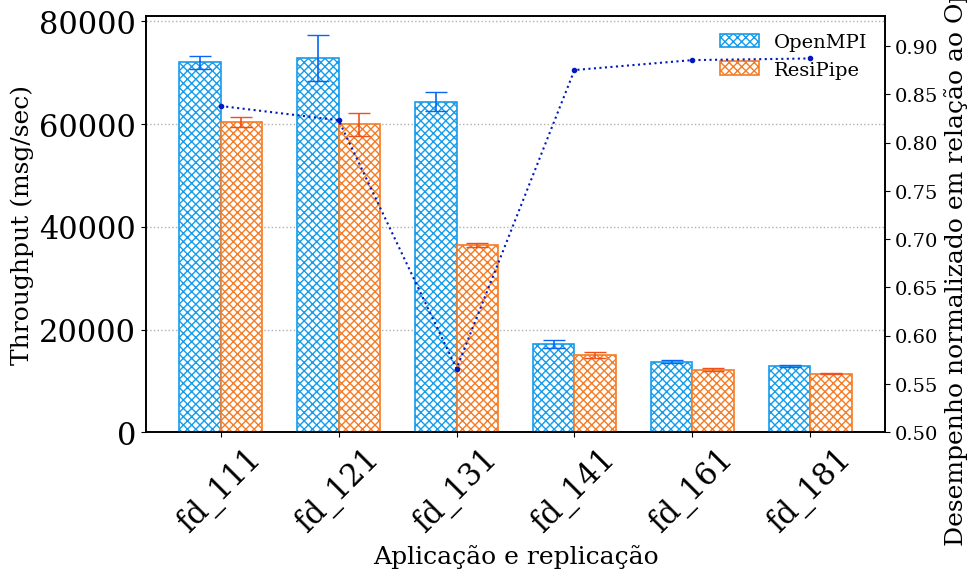

The script that saved this image:
import matplotlib.pyplot as plt
import numpy as np

plt.rcParams.update({
    "font.family": "serif",
    "font.size": 14,
    "axes.labelsize": 18,
    "xtick.labelsize": 14,
    "ytick.labelsize": 14,
    "legend.fontsize": 14,
    "axes.linewidth": 1.2
})

patterns = ['fd_111', 'fd_121', 'fd_131', 'fd_141', 'fd_161', 'fd_181']

openmpi_bruto = [
    [70980.35986764, 73462.93184659, 71691.12264383], #111
    [69842.81988230, 77914.70330006, 70678.16605777], #121
    [62389.99350396, 64754.73663544, 66037.12893854], #131
    [17564.08174091, 16224.08750323, 17567.67965614], #141
    [14011.61195927, 13792.07193251, 13408.48167730], #161
    [12659.07229250, 12914.33458727, 12976.59267487]  #181
]

resipipe_bruto = [
    [60339.49602433, 59409.70323743, 61366.42398335],
    [62156.52471175, 57750.91929601, 59906.06076081],
    [36687.10583374, 36560.08947162, 36070.26537484],
    [14866.87385418, 14459.67461128, 15621.44508131],
    [11823.09941761, 12300.86138758, 12370.51640773],
    [11459.25006403, 11335.15656275, 11407.22264512]
]

openmpi_mean = np.mean(openmpi_bruto, axis=1)
openmpi_std = np.std(openmpi_bruto, axis=1, ddof=1)

resipipe_mean = np.mean(resipipe_bruto, axis=1)
resipipe_std = np.std(resipipe_bruto, axis=1, ddof=1)

normalized = resipipe_mean / openmpi_mean

x = np.arange(len(patterns))
width = 0.35

fig, ax = plt.subplots(figsize=(10,6))

bars1 = ax.bar(
    x - width/2,
    openmpi_mean,         
    width,
    yerr=openmpi_std,  
    capsize=8,
    label='OpenMPI',
    facecolor='white',
    edgecolor='#159CEB',
    hatch='////\\\\\\\\',
    linewidth=1.2,
    error_kw=dict(ecolor='#0766F5', linewidth=1.2),
    zorder=3
    )

bars2 = ax.bar(
    x + width/2,
    resipipe_mean,
    width,
    yerr=resipipe_std, 
    capsize=8, 
    label='ResiPipe',
    facecolor='white',
    edgecolor='#F57C25',
    hatch='////\\\\\\\\',
    linewidth=1.2,
    error_kw=dict(ecolor='#F0501A', linewidth=1.2),
    zorder=3
    )

ax2 = ax.twinx()
ax2.plot(
    x,
    normalized,
    linestyle=':',
    color='#001ABF',
    marker='.',
    markersize=6,
    linewidth=1.5,
    label='ResiPipe / OpenMPI',
    zorder=4
)

ax2.set_ylabel('Desempenho normalizado em relação ao OpenMPI')
ax2.set_ylim(0.5, max(normalized) * 1.05)


ax.set_xlabel('Aplicação e replicação')
ax.set_ylabel('Throughput (msg/sec)')

ax.set_xticks(x)
ax.set_xticklabels(patterns, rotation=45)

ax.yaxis.grid(True, linestyle=':', linewidth=1)
ax.set_axisbelow(True)

ax.legend(frameon=False)

ax.tick_params(axis='x', labelsize=22)  
ax.tick_params(axis='y', labelsize=22)  

plt.tight_layout()
plt.savefig("fd.pdf", format="pdf")
plt.show()
